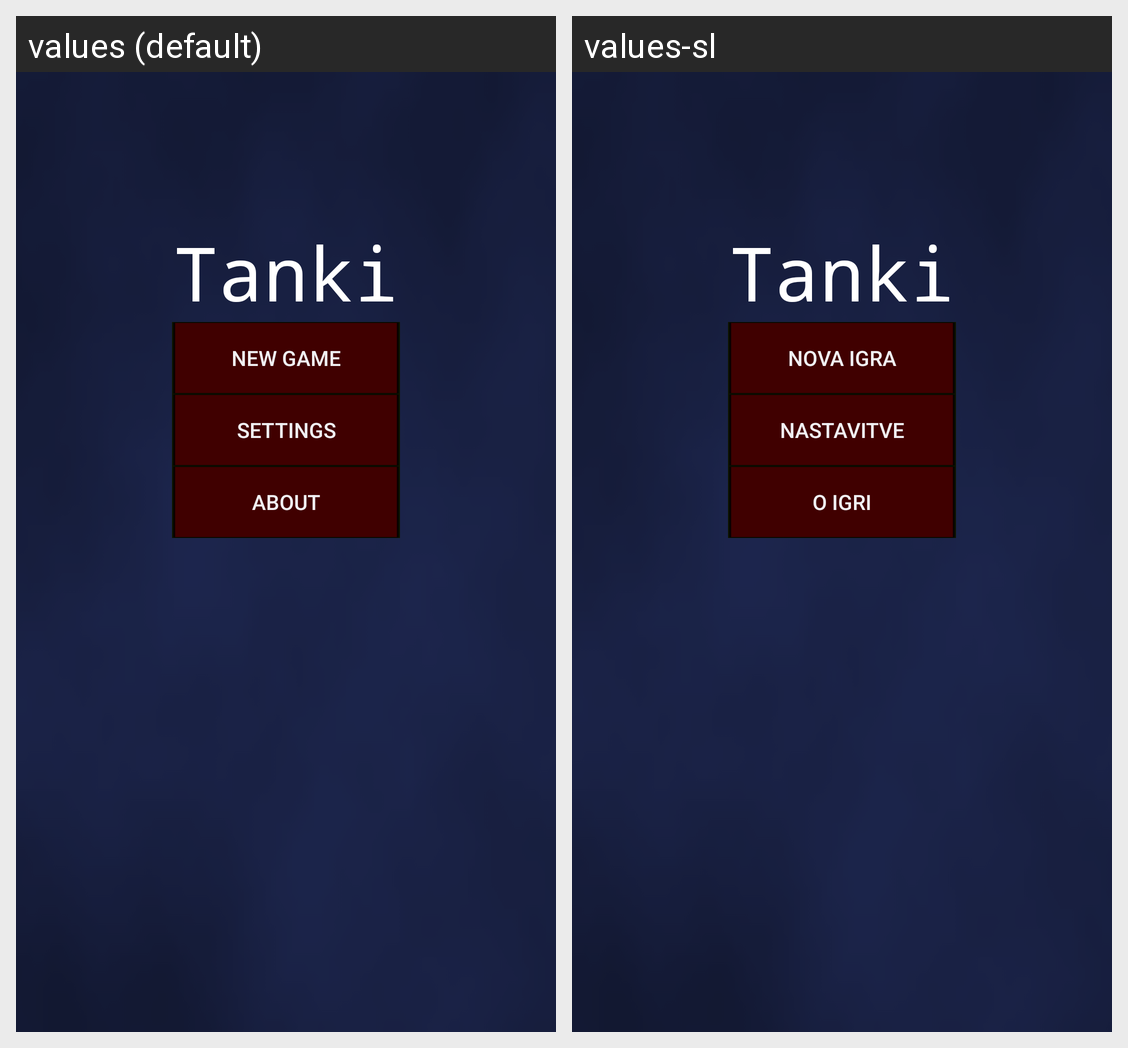

The same Android screen rendered under two of its app's locales, left to right. List the strings drawn on it with the default value and each locale's translation.
Android screen res/layout/activity_main.xml rendered under 2 locales, left to right: values (default), values-sl. Device: Nexus 5 (rendered at 1080×1920; each locale shown at half size, 540×960, under a caption strip naming it); theme AppTheme.
Strings drawn on this screen, with the default value and each locale's value (text and hints the layout hard-codes, and strings that could not be matched under every locale, appear in the picture but are not listed):

app_name
  values: Tanki
  values-sl: Tanki  [not translated; the default value is used]

new_game
  values: NEW GAME
  values-sl: NOVA IGRA

settings
  values: Settings
  values-sl: Nastavitve

about
  values: About
  values-sl: O igri
